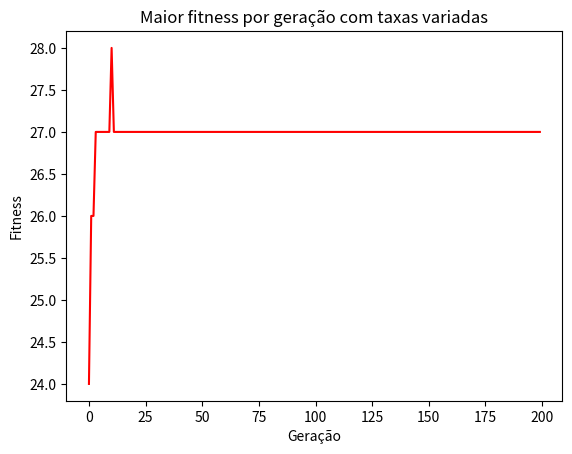

Here is the Python script that generated this plot:
import random
import matplotlib.pyplot as plt

def view(board):
    for i in range(8):
        for j in range(8):
            if board[i] == j:
                print('[R]', end=' ')
            else:
                print('[ ]', end=' ')
        print()

def fitness(board):
    attacks = 0
    for i in range(8):
        for j in range(i + 1, 8):
            if board[i] == board[j]:
                attacks += 1
            if board[i] + i == board[j] + j:
                attacks += 1
            if board[i] - i == board[j] - j:
                attacks += 1

    fitness_value = 28 - attacks
    return fitness_value

def crossover(board1, board2, crossover_rate): #Crossover variado
    if random.random() < crossover_rate:
        split_point = random.randint(1, 7)
        new_board1 = board1[:split_point] + board2[split_point:]
        new_board2 = board2[:split_point] + board1[split_point:]
        return new_board1, new_board2
    else:
        return board1, board2

def mutate(board, mutation_rate): #Mutação Variada
    boardCopy = board.copy()
    if random.random() < mutation_rate:
        index = random.randint(0, 7)
        new_value = random.randint(0, 7)
        boardCopy[index] = new_value
    return boardCopy

def diversity(population):
    diversity = 0
    for i in range(len(population)):
        for j in range(i + 1, len(population)):
            if population[i] != population[j]:
                diversity += 1
    return diversity


def calibrate_rates(population_diversity, mutation_rate, crossover_rate):

    if population_diversity > population_size * 0.7:
        crossover_rate = crossover_rate + (crossover_rate * 0.1)
        mutation_rate = mutation_rate - (mutation_rate * 0.1)
    else:
        crossover_rate = crossover_rate - (crossover_rate * 0.1)
        mutation_rate = mutation_rate + (mutation_rate * 0.1)

    return crossover_rate, mutation_rate

population_size = 100
crossover_rate = 0.8
mutation_rate = 0.1
generations = 200

population = []
for i in range(population_size):
    board = [random.randint(0, 7) for j in range(8)]
    population.append(board)

max_fitness = []

for generation in range(generations):
    fitness_scores = [fitness(board) for board in population]
    max_fitness.append(max(fitness_scores))
    
    parents = []
    for i in range(population_size):
        p1 = random.randint(0, population_size-1)
        p2 = random.randint(0, population_size-1)
        if fitness_scores[p1] > fitness_scores[p2]:
            parents.append(population[p1])
        else:
            parents.append(population[p2])
    
    new_population = []
    for i in range(int(population_size/2)):
        p1 = i * 2
        p2 = i * 2 + 1
        
        population_diversity = diversity(population)

        crossover_rate, mutation_rate = calibrate_rates(population_diversity, mutation_rate, crossover_rate)

        offspring1, offspring2 = crossover(parents[p1], parents[p2], crossover_rate)
        offspring1 = mutate(offspring1, mutation_rate)
        offspring2 = mutate(offspring2, mutation_rate)
        new_population.append(offspring1)
        new_population.append(offspring2)

    population = new_population

best_board = max(population, key=fitness)
print(fitness(best_board))
print('Melhor solução:')
view(best_board)

plt.plot(range(generations), max_fitness, color='red')
plt.title("Maior fitness por geração com taxas variadas")
plt.ylabel("Fitness")
plt.xlabel("Geração")
plt.show()
